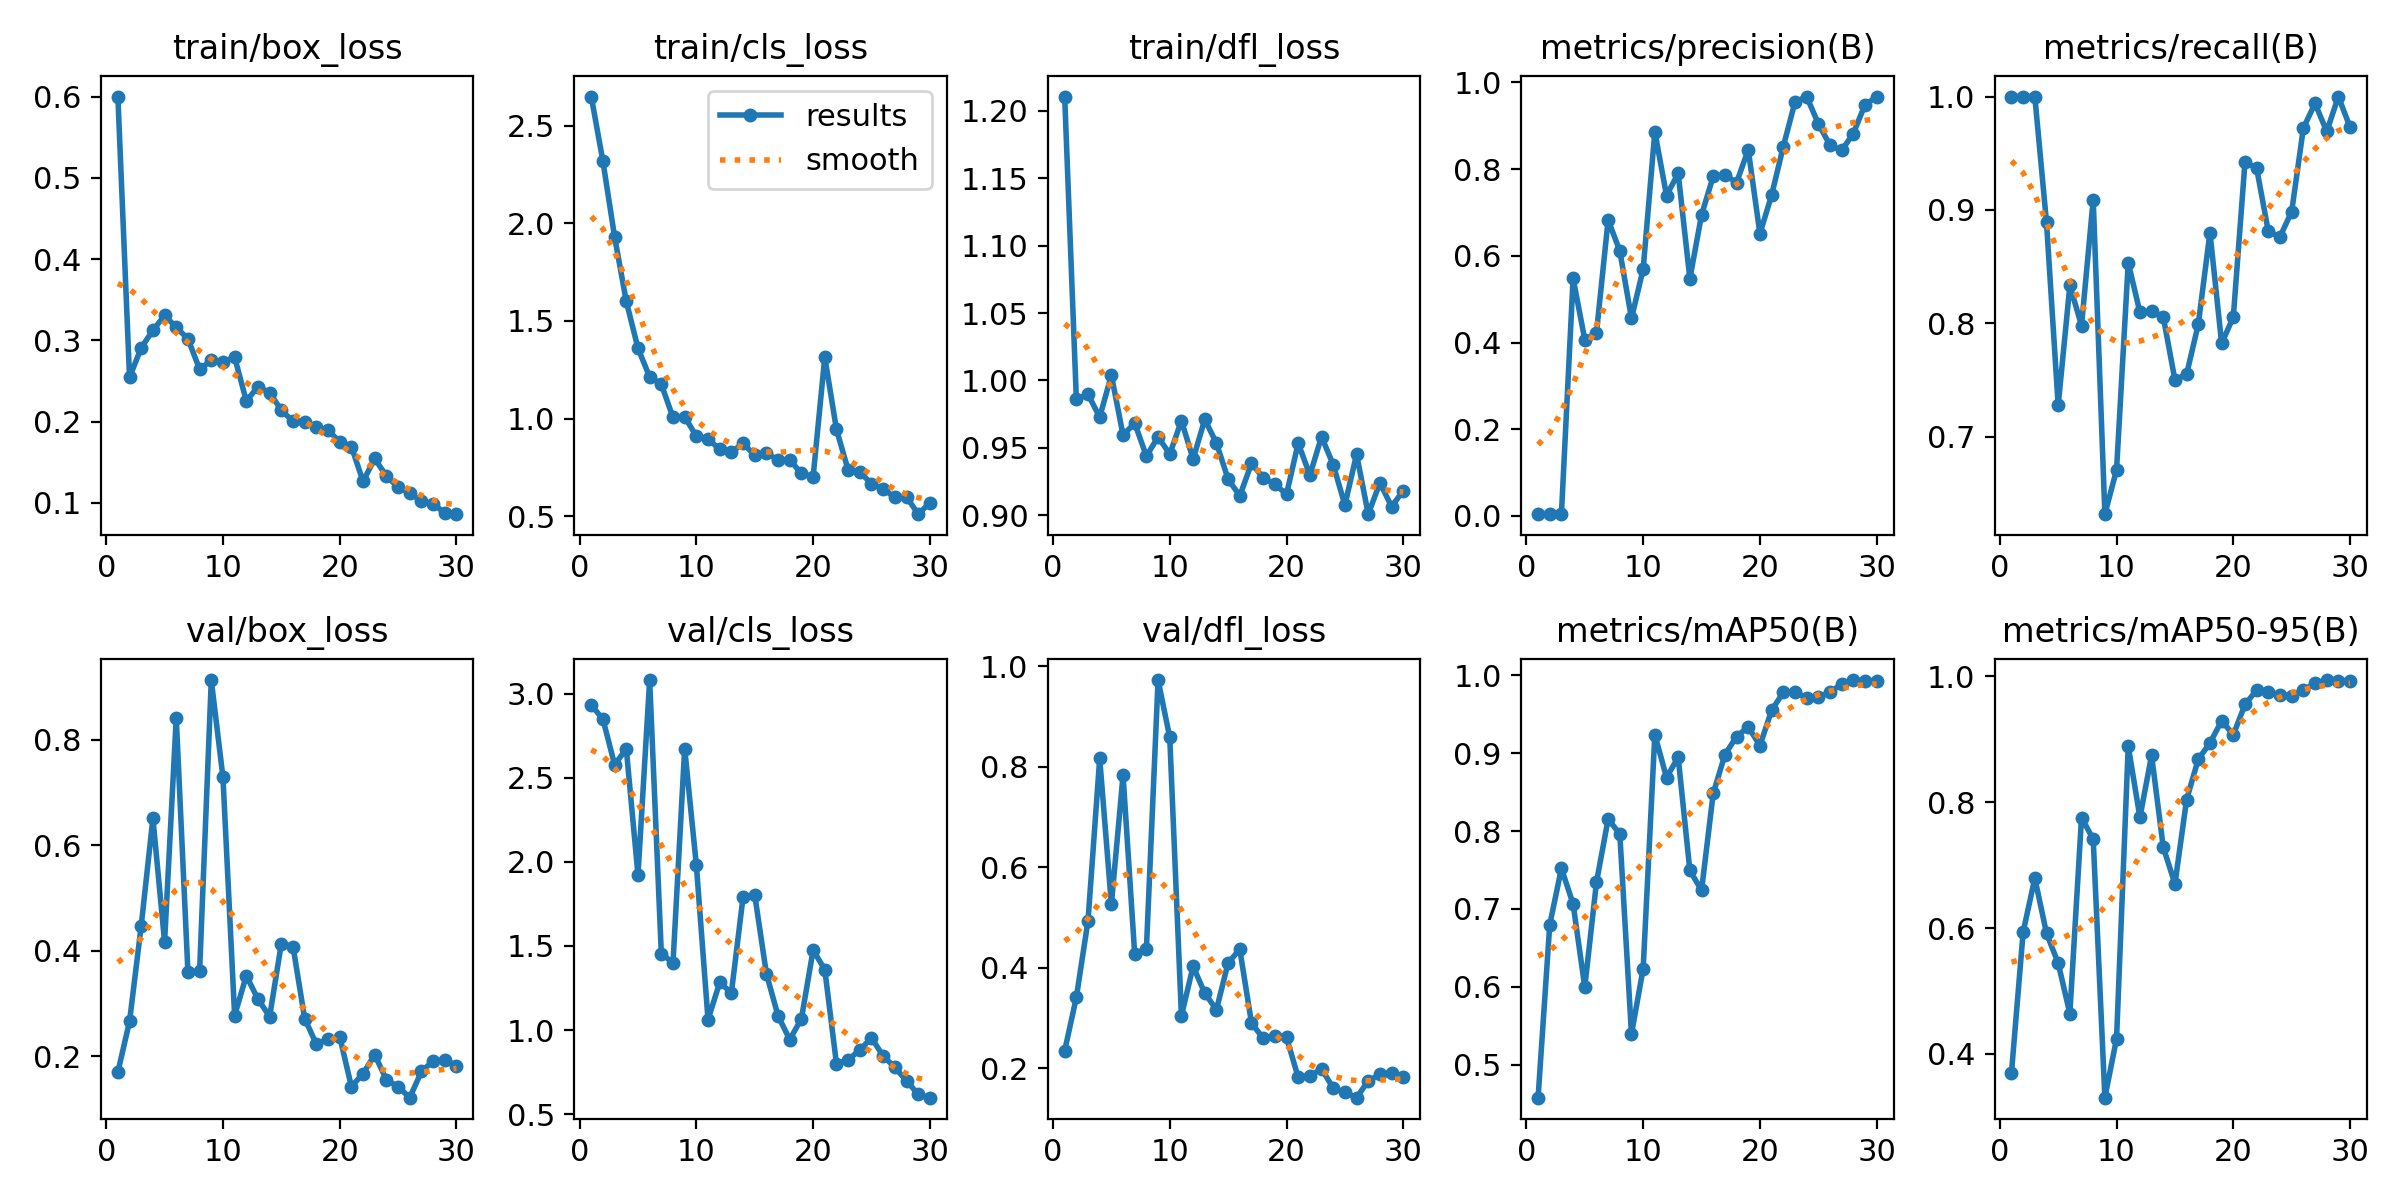

Data behind this chart, as committed beside it:
epoch, time, train/box_loss, train/cls_loss, train/dfl_loss, metrics/precision(B), metrics/recall(B), metrics/mAP50(B), metrics/mAP50-95(B), val/box_loss, val/cls_loss, val/dfl_loss, lr/pg0, lr/pg1, lr/pg2
1, 25.82, 0.6, 2.649, 1.211, 0.0047, 1, 0.4574, 0.37, 0.1701, 2.932, 0.2349, 0.0003167, 0.0003167, 0.0003167
2, 55.01, 0.2544, 2.316, 0.9862, 0.0041, 1, 0.6796, 0.5938, 0.2662, 2.848, 0.3412, 0.0006287, 0.0006287, 0.0006287
3, 83.43, 0.291, 1.93, 0.9896, 0.00431, 1, 0.7521, 0.6792, 0.4477, 2.577, 0.4939, 0.0009186, 0.0009186, 0.0009186
4, 112.9, 0.3123, 1.6, 0.9728, 0.5479, 0.8889, 0.7063, 0.5917, 0.6512, 2.672, 0.8164, 0.001187, 0.001187, 0.001187
5, 142.3, 0.3307, 1.36, 1.004, 0.4068, 0.7275, 0.5995, 0.5443, 0.417, 1.922, 0.5266, 0.001432, 0.001432, 0.001432
6, 170.6, 0.3161, 1.213, 0.9595, 0.4221, 0.8333, 0.7341, 0.4641, 0.8413, 3.081, 0.7827, 0.001392, 0.001392, 0.001392
7, 199, 0.3019, 1.175, 0.9684, 0.6827, 0.798, 0.8155, 0.7756, 0.3596, 1.454, 0.4264, 0.001337, 0.001337, 0.001337
8, 228.7, 0.2646, 1.006, 0.9438, 0.6111, 0.9091, 0.7963, 0.7411, 0.3612, 1.4, 0.4376, 0.001282, 0.001282, 0.001282
9, 258.6, 0.2753, 1.009, 0.9582, 0.4558, 0.6316, 0.5392, 0.3304, 0.9134, 2.674, 0.9722, 0.001227, 0.001227, 0.001227
10, 288, 0.2738, 0.9097, 0.9454, 0.5692, 0.6708, 0.6232, 0.4244, 0.7288, 1.98, 0.8581, 0.001172, 0.001172, 0.001172
11, 317.3, 0.2792, 0.8969, 0.9702, 0.8861, 0.8535, 0.924, 0.8892, 0.2772, 1.061, 0.3046, 0.001117, 0.001117, 0.001117
12, 346.9, 0.2257, 0.8418, 0.9417, 0.7391, 0.8097, 0.8688, 0.7759, 0.3528, 1.283, 0.4028, 0.001062, 0.001062, 0.001062
13, 377.6, 0.2429, 0.8267, 0.9711, 0.79, 0.8106, 0.8949, 0.8744, 0.3083, 1.221, 0.3494, 0.001007, 0.001007, 0.001007
14, 406, 0.2358, 0.8743, 0.9534, 0.5472, 0.8056, 0.7494, 0.7284, 0.2753, 1.79, 0.3167, 0.0009519, 0.0009519, 0.0009519
15, 434.7, 0.214, 0.8118, 0.9268, 0.6942, 0.75, 0.7238, 0.6701, 0.4136, 1.803, 0.4101, 0.0008968, 0.0008968, 0.0008968
16, 464.1, 0.2004, 0.8249, 0.9145, 0.7834, 0.755, 0.8484, 0.8042, 0.4081, 1.335, 0.4365, 0.0008418, 0.0008418, 0.0008418
17, 496.5, 0.2001, 0.7855, 0.9385, 0.7868, 0.7991, 0.8981, 0.8683, 0.2716, 1.084, 0.2904, 0.0007868, 0.0007868, 0.0007868
18, 556.6, 0.1933, 0.7883, 0.9279, 0.769, 0.88, 0.9215, 0.8941, 0.223, 0.9428, 0.2597, 0.0007318, 0.0007318, 0.0007318
19, 585.7, 0.1893, 0.7192, 0.9231, 0.8446, 0.7822, 0.9339, 0.9294, 0.2328, 1.068, 0.265, 0.0006768, 0.0006768, 0.0006768
20, 614.1, 0.1754, 0.702, 0.9156, 0.6511, 0.8056, 0.9099, 0.9071, 0.2371, 1.475, 0.2617, 0.0006218, 0.0006218, 0.0006218
21, 642.5, 0.1694, 1.315, 0.9535, 0.7396, 0.9423, 0.9553, 0.9553, 0.1424, 1.359, 0.182, 0.0005668, 0.0005668, 0.0005668
22, 671.4, 0.1265, 0.9444, 0.9297, 0.8517, 0.9366, 0.9782, 0.9782, 0.167, 0.7992, 0.1853, 0.0005118, 0.0005118, 0.0005118
23, 700, 0.1548, 0.7368, 0.9583, 0.9544, 0.881, 0.9791, 0.9744, 0.2031, 0.8229, 0.199, 0.0004568, 0.0004568, 0.0004568
24, 728, 0.1328, 0.7245, 0.9375, 0.9673, 0.8763, 0.9709, 0.9709, 0.1551, 0.8806, 0.1608, 0.0004017, 0.0004017, 0.0004017
25, 756.4, 0.1197, 0.6675, 0.9076, 0.905, 0.8986, 0.9725, 0.9689, 0.1424, 0.9536, 0.1524, 0.0003467, 0.0003467, 0.0003467
26, 784.3, 0.1124, 0.6386, 0.9453, 0.8552, 0.9722, 0.9784, 0.9784, 0.1214, 0.8446, 0.1417, 0.0002917, 0.0002917, 0.0002917
27, 812.8, 0.1021, 0.5973, 0.9009, 0.8429, 0.994, 0.989, 0.989, 0.1712, 0.7783, 0.175, 0.0002367, 0.0002367, 0.0002367
28, 841, 0.09933, 0.5994, 0.9242, 0.882, 0.9692, 0.9941, 0.9941, 0.1909, 0.6977, 0.1883, 0.0001817, 0.0001817, 0.0001817
29, 869.2, 0.08734, 0.5105, 0.9064, 0.9485, 1, 0.9928, 0.9928, 0.1931, 0.6177, 0.1906, 0.0001267, 0.0001267, 0.0001267
30, 945.7, 0.08621, 0.5695, 0.9183, 0.9662, 0.9728, 0.9928, 0.9928, 0.1819, 0.5976, 0.1826, 7.1681e-05, 7.1681e-05, 7.1681e-05
